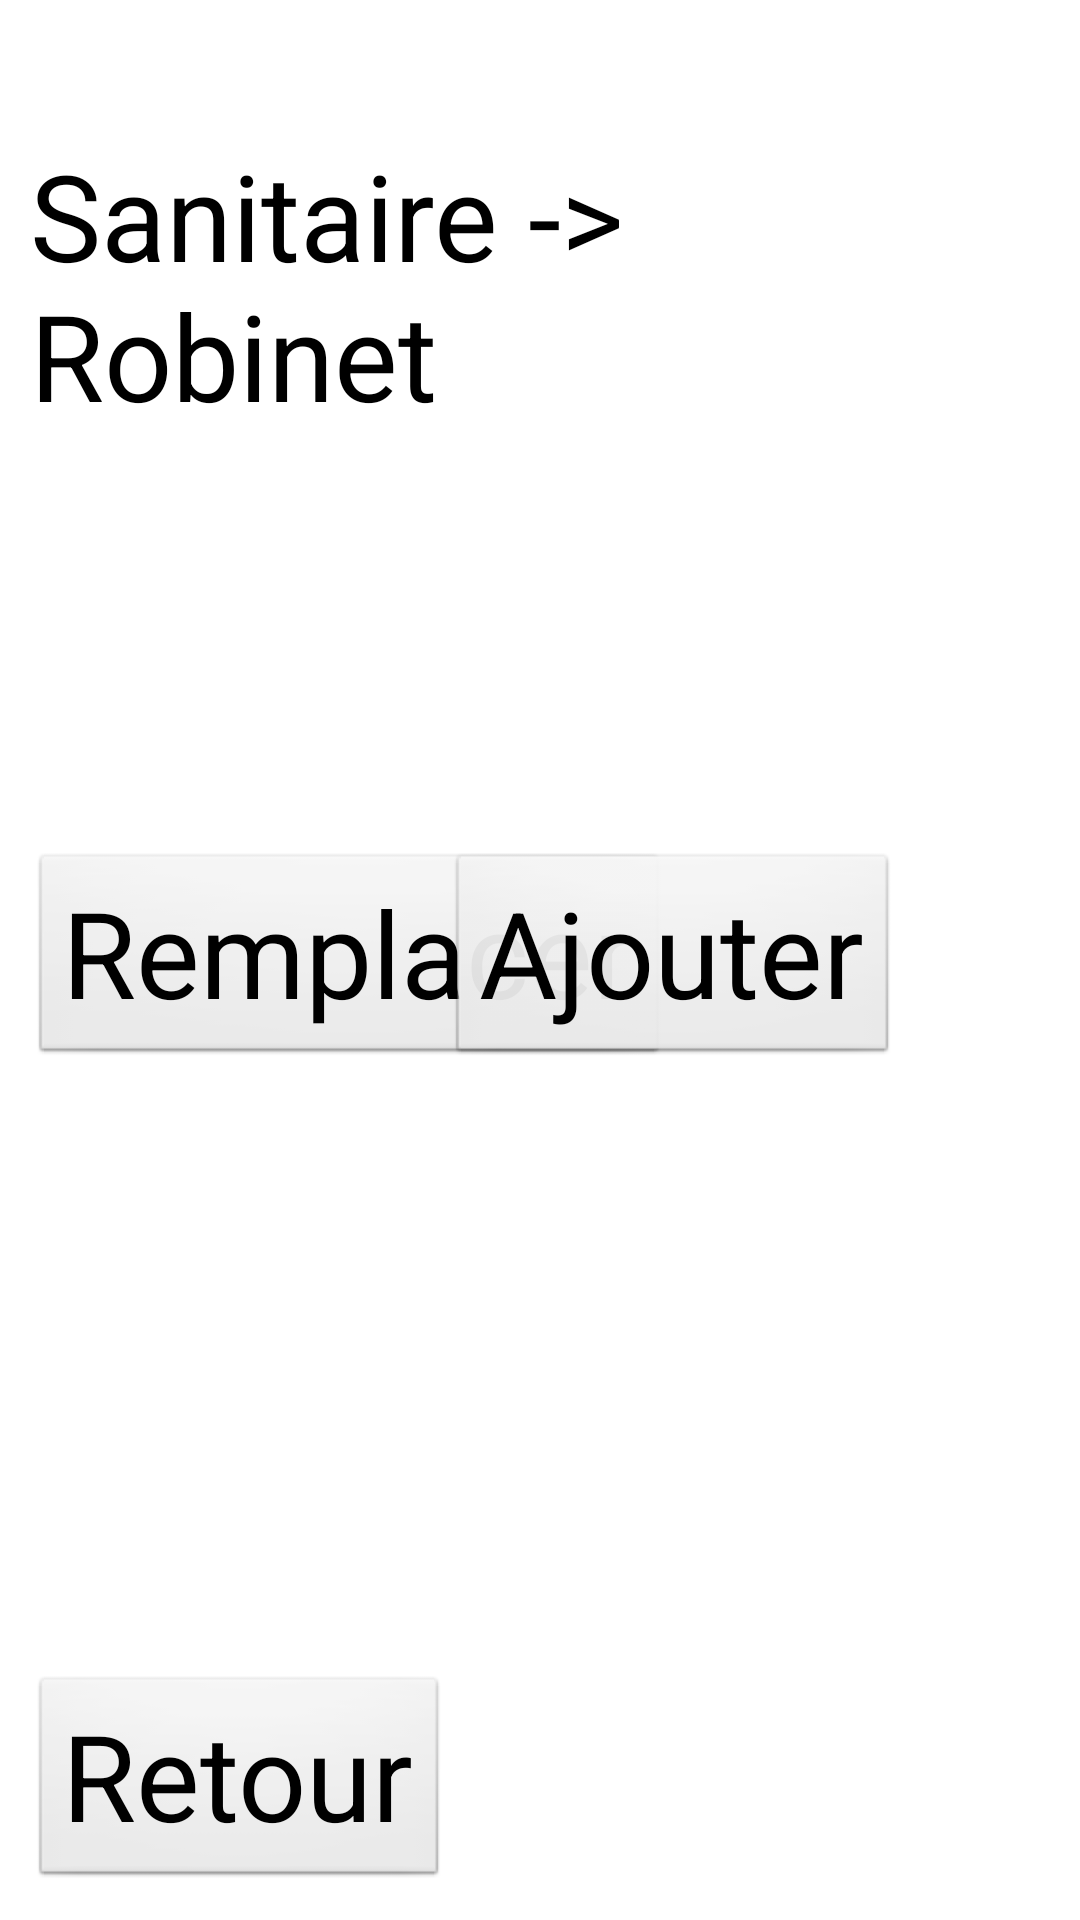

Layout XML and referenced resources for this Android screen:
<!-- AndroidManifest.xml: application theme AppTheme -->
<!-- res/layout/sanitaire_robinet_activity.xml -->
<RelativeLayout xmlns:android="http://schemas.android.com/apk/res/android"
    xmlns:tools="http://schemas.android.com/tools"
    android:layout_width="match_parent"
    android:layout_height="match_parent"
    android:paddingBottom="10sp"
    android:paddingLeft="10sp"
    android:paddingRight="10sp"
    android:paddingTop="10sp"
    tools:context=".SanitaireRobinetActivity" >

    <Button
        android:id="@+id/btRetour"
        android:layout_width="wrap_content"
        android:layout_height="wrap_content"
        android:layout_alignParentBottom="true"
        android:layout_alignParentLeft="true"
        android:text="@string/retour"
        android:textSize="40sp" />

    <TextView
        android:id="@+id/tvSanitaireRobinet"
        android:layout_width="wrap_content"
        android:layout_height="wrap_content"
        android:layout_alignParentTop="true"
        android:layout_centerHorizontal="true"
        android:layout_marginTop="35dp"
        android:text="@string/sanitaire_robinet"
        android:textAppearance="?android:attr/textAppearanceLarge"
        android:textSize="40sp" />

    <Button
        android:id="@+id/btSanitaireRobinetRemplacer"
        android:layout_width="wrap_content"
        android:layout_height="wrap_content"
        android:layout_centerVertical="true"
        android:layout_marginRight="26dp"
        android:layout_marginTop="158dp"
        android:layout_toLeftOf="@+id/textView1"
        android:text="@string/sanitaire_robinet_remplacer"
        android:textSize="40sp" />

    <Button
        android:id="@+id/btSanitaireRobinetAjouter"
        android:layout_width="wrap_content"
        android:layout_height="wrap_content"
        android:layout_centerVertical="true"
        android:layout_marginLeft="139dp"
        android:layout_toRightOf="@+id/textView1"
        android:text="@string/sanitaire_robinet_ajouter"
        android:textSize="40sp" />

</RelativeLayout>
<!-- resources referenced by this layout -->
<resources>
  <string name="retour">Retour</string>
  <string name="sanitaire_robinet">Sanitaire -&gt; Robinet</string>
  <string name="sanitaire_robinet_ajouter">Ajouter</string>
  <string name="sanitaire_robinet_remplacer">Remplacer</string>
  <style name="AppTheme" parent="AppBaseTheme">
          
      </style>
  <style name="AppBaseTheme" parent="android:Theme.Light">
          
      </style>
</resources>
